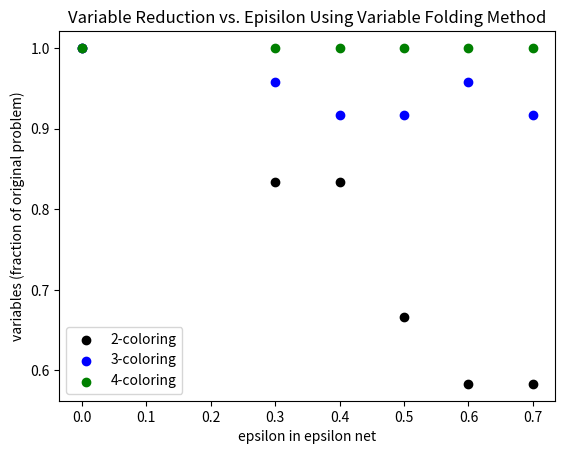
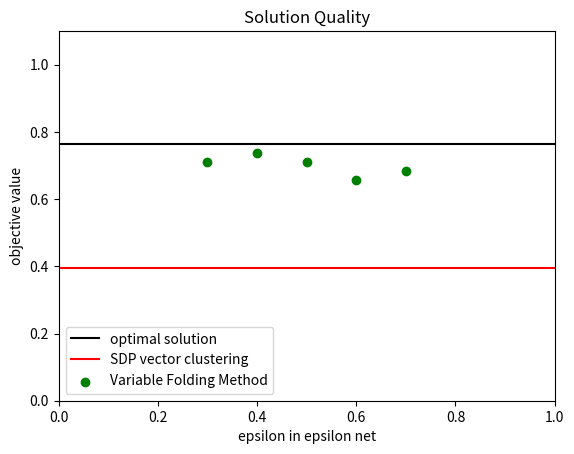
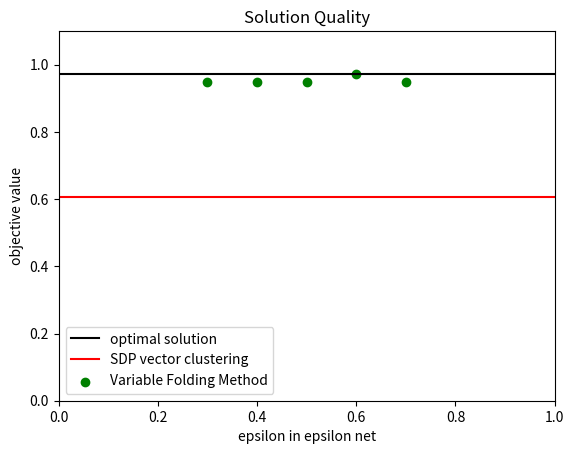
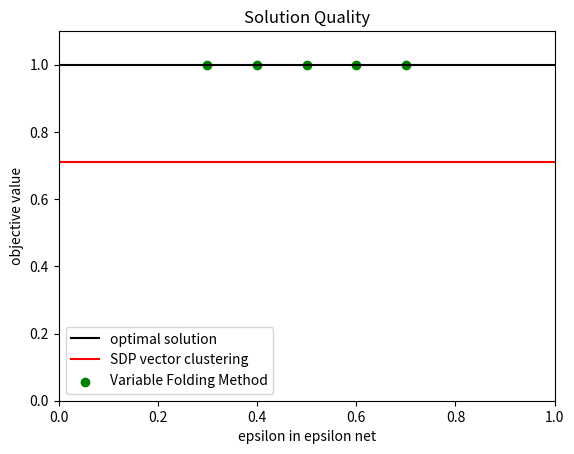
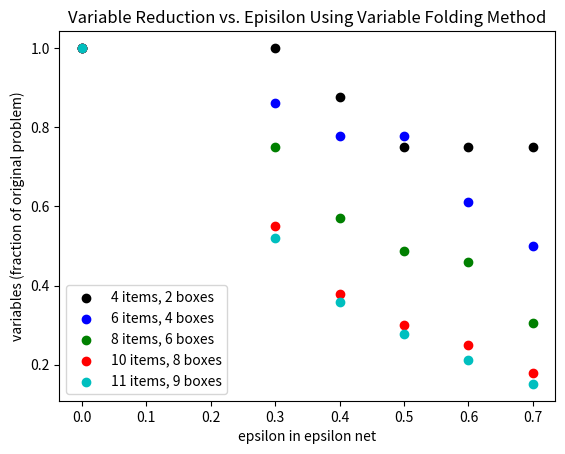
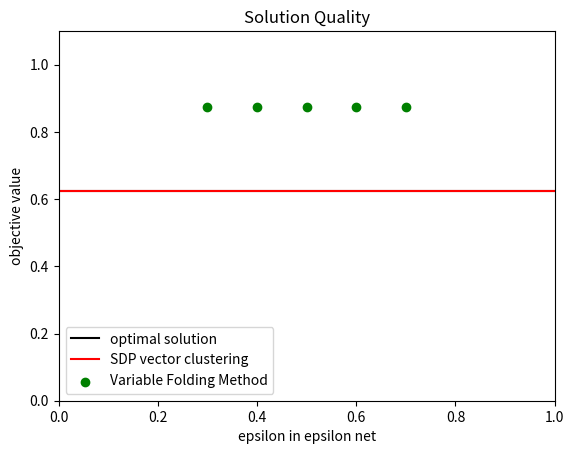
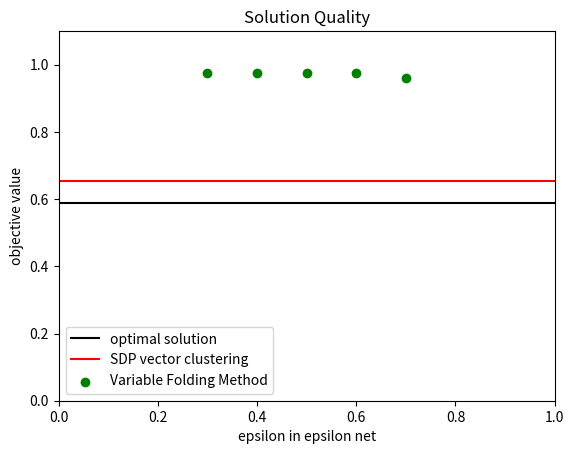
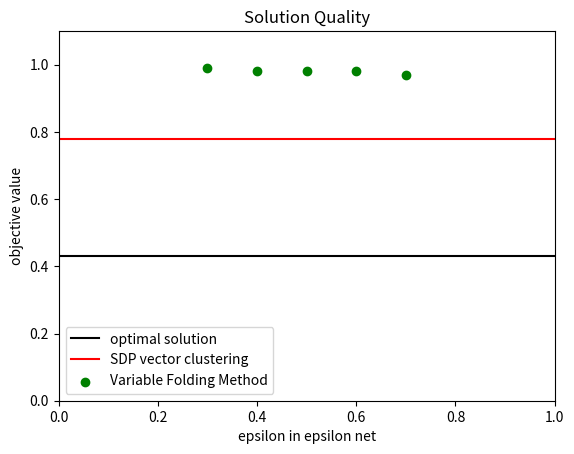
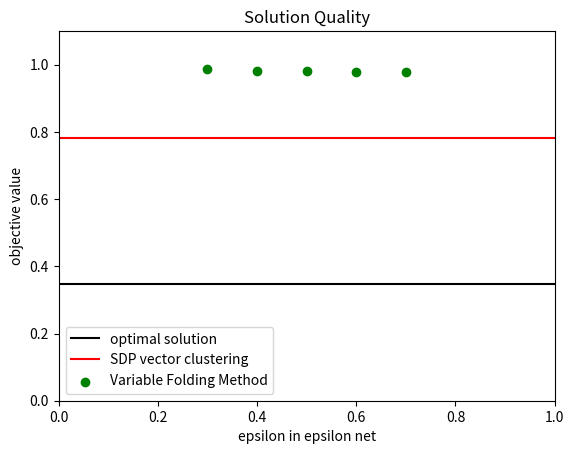
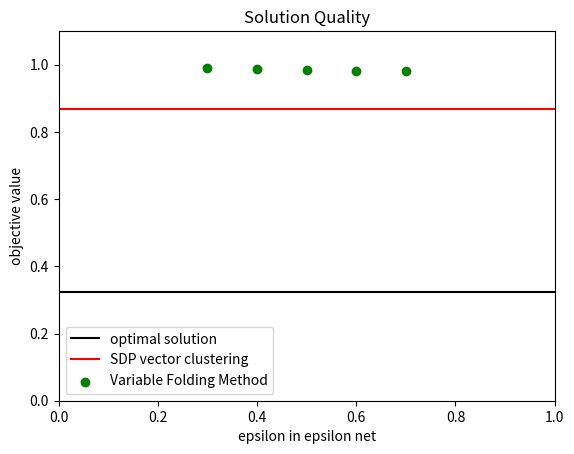

The script that saved these images, in order:
import matplotlib
import numpy as np
from matplotlib import pyplot

#variables vs. epsilon, americasProblem
pyplot.figure(1)
variables=np.array([[24,20,20,16,14,14],[24,23,22,22,23,22],[24,24,24,24,24,24]])
epsilon=np.array([0,0.3,0.4,0.5,0.6,0.7])
pyplot.title("Variable Reduction vs. Episilon Using Variable Folding Method")
pyplot.xlabel("epsilon in epsilon net")
pyplot.ylabel("variables (fraction of original problem)")
pyplot.scatter(epsilon,variables[0]/float(variables[0][0]),color='k',label="2-coloring")
pyplot.scatter(epsilon,variables[1]/float(variables[1][0]),color='b',label="3-coloring")
pyplot.scatter(epsilon,variables[2]/float(variables[2][0]),color='g',label="4-coloring")
pyplot.legend(loc='lower left')
pyplot.savefig("variables_epsilon_americas.png", dpi=200, transparent=True)

#solution vs. epsilon, americasProblem
#2-coloring
pyplot.figure(2)
solution=np.array([0.763157895,0.394736842,0.710526316,0.736842105,0.710526316,0.657894737,0.684210526])
pyplot.title("Solution Quality")
pyplot.xlabel("epsilon in epsilon net")
pyplot.ylabel("objective value")
pyplot.xlim([0,1])
pyplot.ylim([0,1.1])
pyplot.plot([0,1],[solution[0],solution[0]],color='k',label="optimal solution")
pyplot.plot([0,1],[solution[1],solution[1]],color='r',label="SDP vector clustering")
pyplot.scatter(epsilon[1::],solution[2::],color='g',label="Variable Folding Method")
pyplot.legend(loc='lower left')
pyplot.savefig("solution_epsilon_2coloring.png",dpi=200,transparent=True)

#3-coloring
pyplot.figure(3)
solution=np.array([0.973684211,0.605263158,0.947368421,0.947368421,0.947368421,0.973684211,0.947368421])
pyplot.title("Solution Quality")
pyplot.xlabel("epsilon in epsilon net")
pyplot.ylabel("objective value")
pyplot.xlim([0,1])
pyplot.ylim([0,1.1])
pyplot.plot([0,1],[solution[0],solution[0]],color='k',label="optimal solution")
pyplot.plot([0,1],[solution[1],solution[1]],color='r',label="SDP vector clustering")
pyplot.scatter(epsilon[1::],solution[2::],color='g',label="Variable Folding Method")
pyplot.legend(loc='lower left')
pyplot.savefig("solution_epsilon_3coloring.png",dpi=200,transparent=True)

#4-coloring
pyplot.figure(4)
solution=np.array([1,0.710526316,1,1,1,1,1])
pyplot.title("Solution Quality")
pyplot.xlabel("epsilon in epsilon net")
pyplot.ylabel("objective value")
pyplot.xlim([0,1])
pyplot.ylim([0,1.1])
pyplot.plot([0,1],[solution[0],solution[0]],color='k',label="optimal solution")
pyplot.plot([0,1],[solution[1],solution[1]],color='r',label="SDP vector clustering")
pyplot.scatter(epsilon[1::],solution[2::],color='g',label="Variable Folding Method")
pyplot.legend(loc='lower left')
pyplot.savefig("solution_epsilon_4coloring.png",dpi=200,transparent=True)

#variables vs. epsilon, pigeonhole
pyplot.figure(5)
variables=np.array([[8,8,7,6,6,6],[36,31,28,28,22,18],[72,54,41,35,33,22],[140,77,53,42,35,25],[165,86,59,46,35,25]])
pyplot.title("Variable Reduction vs. Episilon Using Variable Folding Method")
pyplot.xlabel("epsilon in epsilon net")
pyplot.ylabel("variables (fraction of original problem)")
pyplot.scatter(epsilon,variables[0]/float(variables[0][0]),color='k',label="4 items, 2 boxes")
pyplot.scatter(epsilon,variables[1]/float(variables[1][0]),color='b',label="6 items, 4 boxes")
pyplot.scatter(epsilon,variables[2]/float(variables[2][0]),color='g',label="8 items, 6 boxes")
pyplot.scatter(epsilon,variables[3]/float(variables[3][0]),color='r',label="10 items, 8 boxes")
pyplot.scatter(epsilon,variables[4]/float(variables[4][0]),color='c',label="11 items, 9 boxes")
pyplot.legend(loc='lower left')
pyplot.savefig("variables_epsilon_pigeon.png", dpi=200, transparent=True)

#4 in 2
pyplot.figure(6)
solution=np.array([0.625,0.625,0.875,0.875,0.875,0.875,0.875])
pyplot.title("Solution Quality")
pyplot.xlabel("epsilon in epsilon net")
pyplot.ylabel("objective value")
pyplot.xlim([0,1])
pyplot.ylim([0,1.1])
pyplot.plot([0,1],[solution[0],solution[0]],color='k',label="optimal solution")
pyplot.plot([0,1],[solution[1],solution[1]],color='r',label="SDP vector clustering")
pyplot.scatter(epsilon[1::],solution[2::],color='g',label="Variable Folding Method")
pyplot.legend(loc='lower left')
pyplot.savefig("solution_epsilon_n4m2.png",dpi=200,transparent=True)

#6 in 4
pyplot.figure(7)
solution=np.array([0.58974359,0.653846154,0.974358974,0.974358974,0.974358974,0.974358974,0.961538462])
pyplot.title("Solution Quality")
pyplot.xlabel("epsilon in epsilon net")
pyplot.ylabel("objective value")
pyplot.xlim([0,1])
pyplot.ylim([0,1.1])
pyplot.plot([0,1],[solution[0],solution[0]],color='k',label="optimal solution")
pyplot.plot([0,1],[solution[1],solution[1]],color='r',label="SDP vector clustering")
pyplot.scatter(epsilon[1::],solution[2::],color='g',label="Variable Folding Method")
pyplot.legend(loc='lower left')
pyplot.savefig("solution_epsilon_n6m4.png",dpi=200,transparent=True)

#8 in 6
pyplot.figure(8)
solution=np.array([0.43,0.78,0.99,0.98,0.98,0.98,0.97])
pyplot.title("Solution Quality")
pyplot.xlabel("epsilon in epsilon net")
pyplot.ylabel("objective value")
pyplot.xlim([0,1])
pyplot.ylim([0,1.1])
pyplot.plot([0,1],[solution[0],solution[0]],color='k',label="optimal solution")
pyplot.plot([0,1],[solution[1],solution[1]],color='r',label="SDP vector clustering")
pyplot.scatter(epsilon[1::],solution[2::],color='g',label="Variable Folding Method")
pyplot.legend(loc='lower left')
pyplot.savefig("solution_epsilon_n8m6.png",dpi=200,transparent=True)

#10 in 8
pyplot.figure(9)
solution=np.array([0.348837209,0.781395349,0.988372093,0.981395349,0.981395349,0.979069767,0.979069767])
pyplot.title("Solution Quality")
pyplot.xlabel("epsilon in epsilon net")
pyplot.ylabel("objective value")
pyplot.xlim([0,1])
pyplot.ylim([0,1.1])
pyplot.plot([0,1],[solution[0],solution[0]],color='k',label="optimal solution")
pyplot.plot([0,1],[solution[1],solution[1]],color='r',label="SDP vector clustering")
pyplot.scatter(epsilon[1::],solution[2::],color='g',label="Variable Folding Method")
pyplot.legend(loc='lower left')
pyplot.savefig("solution_epsilon_n10m8.png",dpi=200,transparent=True)

#11 in 9
pyplot.figure(10)
solution=np.array([0.323426573,0.867132867,0.98951049,0.986013986,0.984265734,0.982517483,0.982517483])
pyplot.title("Solution Quality")
pyplot.xlabel("epsilon in epsilon net")
pyplot.ylabel("objective value")
pyplot.xlim([0,1])
pyplot.ylim([0,1.1])
pyplot.plot([0,1],[solution[0],solution[0]],color='k',label="optimal solution")
pyplot.plot([0,1],[solution[1],solution[1]],color='r',label="SDP vector clustering")
pyplot.scatter(epsilon[1::],solution[2::],color='g',label="Variable Folding Method")
pyplot.legend(loc='lower left')
pyplot.savefig("solution_epsilon_n11m9.png",dpi=200,transparent=True)

pyplot.show()